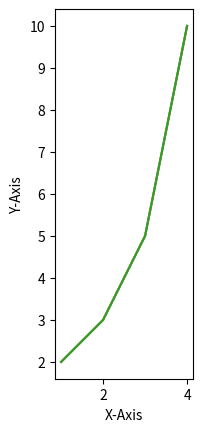

Write the Python code that produced this figure.
# xlim(), ylim(), axis() method를 사용하여 X, Y축이 표시되는 범위를 지정할 수 있다.
import matplotlib.pyplot as plt

# [1] Basic Usage
# X,Y축의 범위 설정 / list 또는 tuple의 형태로 입력하면 됨
plt.plot([1, 2, 3, 4], [2, 3, 5, 10])
plt.xlabel('X-Axis')
plt.ylabel('Y-Axis')
plt.xlim([0, 5])      # X축의 범위: [xmin, xmax]
plt.ylim([0, 20])     # Y축의 범위: [ymin, ymax]
plt.show()


# [2] Option Setting
# 'on' | 'off' | 'equal' | 'scaled' | 'tight' | 'auto' | 'normal' | 'image' | 'square' 옵션이 존재한다.
plt.plot([1, 2, 3, 4], [2, 3, 5, 10])
plt.xlabel('X-Axis')
plt.ylabel('Y-Axis')
plt.axis('square')
# plt.axis('scaled')
plt.show()


# [3] Get the ranges of Axis
# xlim(), ylim() 함수는 그래프 영역에 표시되는 X축, Y축의 범위를 각각 반환한다.
plt.plot([1, 2, 3, 4], [2, 3, 5, 10])
plt.xlabel('X-Axis')
plt.ylabel('Y-Axis')
# 축 별로 범위를 얻은 후 출력
x_range, y_range = plt.xlim(), plt.ylim()
print(x_range, y_range)
# 그래프 상에서 한번에 얻은 후 출력
axis_range = plt.axis('scaled')
print(axis_range)
plt.show()
